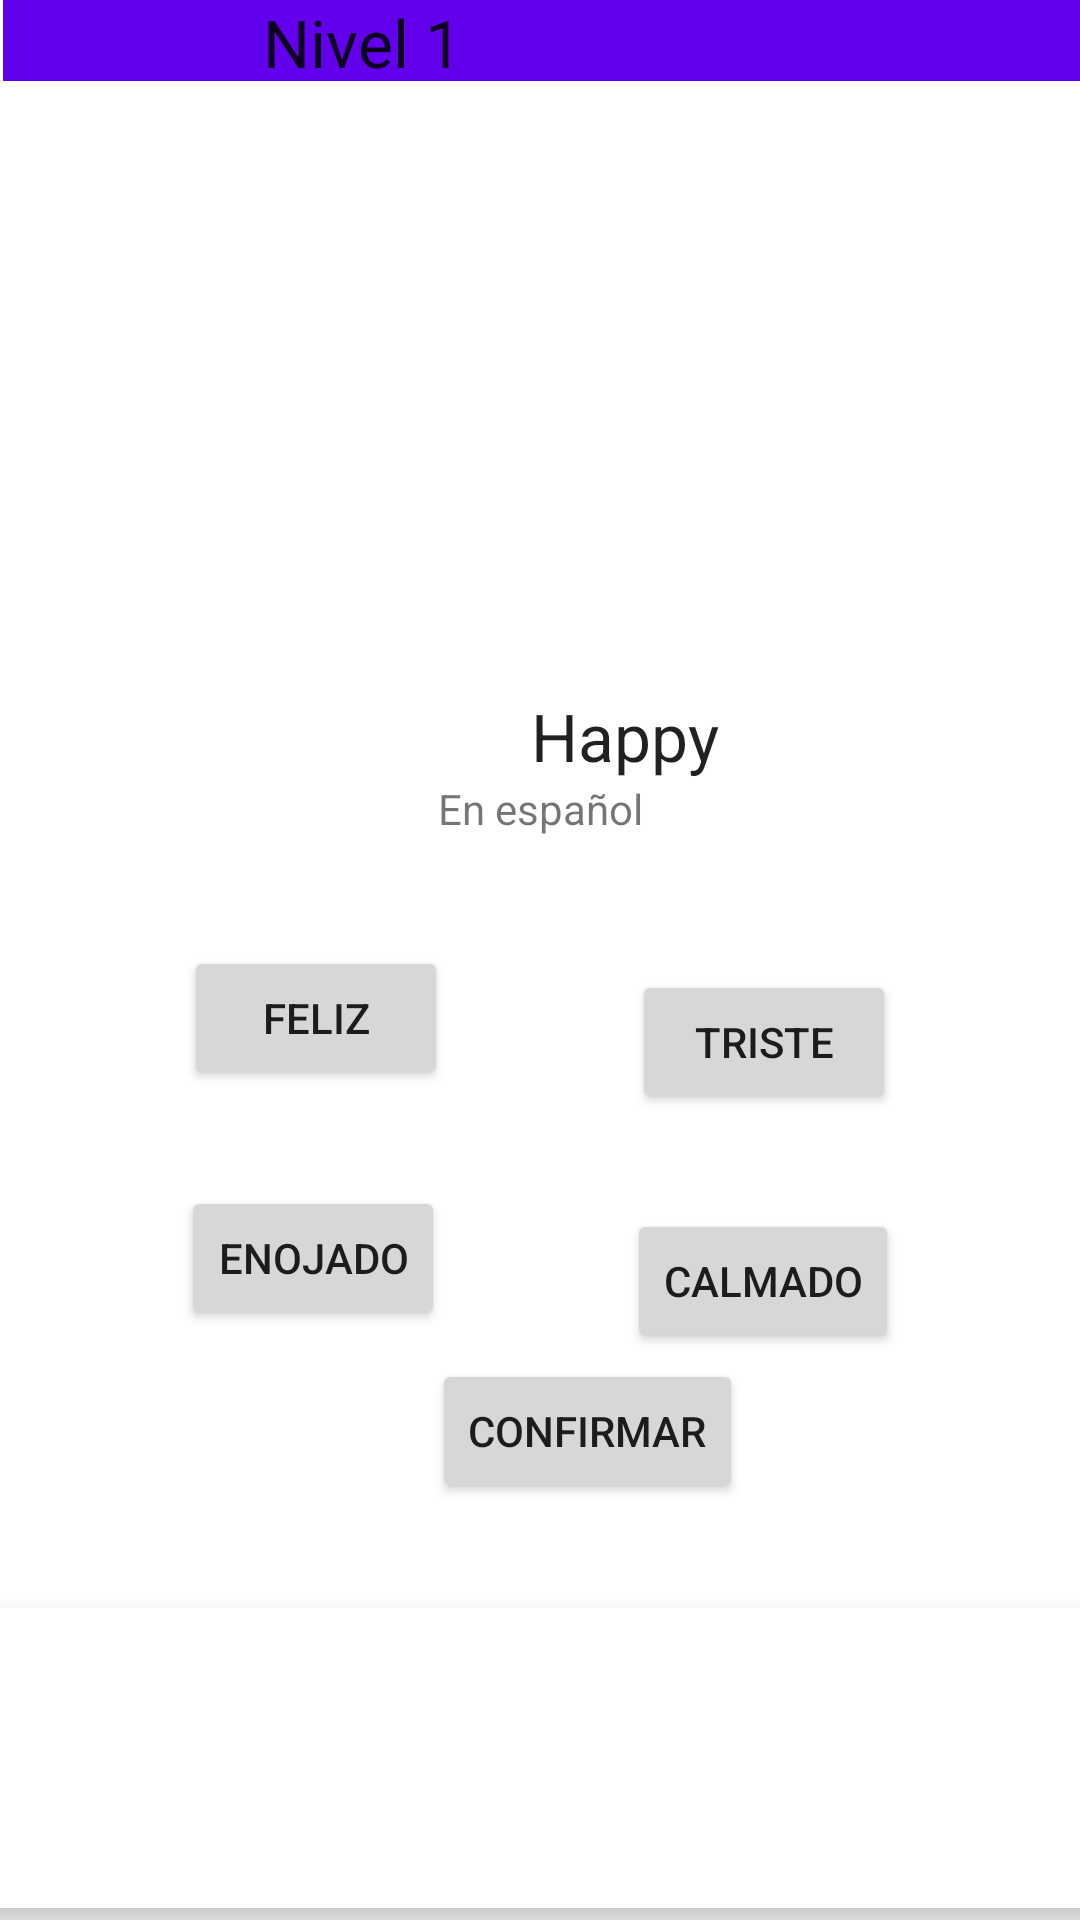

The Android layout XML behind this screen, and the referenced resources:
<!-- AndroidManifest.xml: application theme Theme.Lexi -->
<!-- res/layout/seleccionar.xml -->
<?xml version="1.0" encoding="utf-8"?>
<androidx.constraintlayout.widget.ConstraintLayout xmlns:android="http://schemas.android.com/apk/res/android"
    xmlns:app="http://schemas.android.com/apk/res-auto"
    xmlns:tools="http://schemas.android.com/tools"
    android:id="@+id/relativeLayout"
    android:layout_width="match_parent"
    android:layout_height="match_parent"
    tools:context=".completar">

    <ImageView
        android:id="@+id/imageView2"
        android:layout_width="150dp"
        android:layout_height="150dp"
        android:layout_marginStart="130dp"
        android:layout_marginEnd="131dp"
        android:layout_marginBottom="19dp"
        android:contentDescription="@string/todo"
        app:layout_constraintBottom_toTopOf="@+id/textView4"
        app:layout_constraintEnd_toEndOf="parent"
        app:layout_constraintStart_toStartOf="parent"
        app:layout_constraintTop_toBottomOf="@+id/toolbar2"
        app:srcCompat="@drawable/happy" />

    <androidx.appcompat.widget.Toolbar
        android:id="@+id/toolbar2"
        android:layout_width="409dp"
        android:layout_height="100dp"
        android:layout_marginStart="1dp"
        android:layout_marginEnd="1dp"
        android:layout_marginBottom="35dp"
        android:background="?attr/colorPrimary"
        android:minHeight="?attr/actionBarSize"
        android:theme="?attr/actionBarTheme"
        app:layout_constraintBottom_toTopOf="@+id/imageView2"
        app:layout_constraintEnd_toEndOf="parent"
        app:layout_constraintHorizontal_bias="0.0"
        app:layout_constraintStart_toStartOf="parent"
        app:layout_constraintTop_toTopOf="parent"
        app:layout_constraintVertical_bias="0.0" />

    <ImageButton
        android:id="@+id/imageButton3"
        android:layout_width="wrap_content"
        android:layout_height="wrap_content"
        android:layout_marginStart="10dp"
        app:layout_constraintBottom_toBottomOf="@+id/toolbar2"
        app:layout_constraintStart_toStartOf="@+id/toolbar2"
        app:layout_constraintTop_toTopOf="@+id/toolbar2"
        app:srcCompat="?attr/actionModeCloseDrawable"
        android:contentDescription="@string/todo" />

    <TextView
        android:id="@+id/textView2"
        android:layout_width="wrap_content"
        android:layout_height="wrap_content"
        android:text="@string/nivel_1"
        android:textAppearance="@style/TextAppearance.AppCompat.Large"
        app:layout_constraintBottom_toBottomOf="@+id/toolbar2"
        app:layout_constraintEnd_toEndOf="@+id/toolbar2"
        app:layout_constraintHorizontal_bias="0.101"
        app:layout_constraintStart_toEndOf="@+id/imageButton3"
        app:layout_constraintTop_toTopOf="parent"
        app:layout_constraintVertical_bias="0.414" />

    <Button
        android:id="@+id/button5"
        android:layout_width="wrap_content"
        android:layout_height="wrap_content"
        android:layout_marginStart="50dp"
        android:layout_marginTop="116dp"
        android:layout_marginEnd="25dp"
        android:layout_marginBottom="16dp"
        android:text="@string/feliz"
        app:layout_constraintBottom_toTopOf="@+id/button7"
        app:layout_constraintEnd_toStartOf="@+id/button6"
        app:layout_constraintStart_toStartOf="parent"
        app:layout_constraintTop_toBottomOf="@+id/imageView2" />

    <Button
        android:id="@+id/button6"
        android:layout_width="wrap_content"
        android:layout_height="wrap_content"
        android:layout_marginStart="25dp"
        android:layout_marginTop="80dp"
        android:layout_marginEnd="50dp"
        android:text="@string/triste"
        app:layout_constraintBottom_toTopOf="@+id/button8"
        app:layout_constraintEnd_toEndOf="parent"
        app:layout_constraintStart_toEndOf="@+id/button5"
        app:layout_constraintTop_toBottomOf="@+id/imageView2"
        app:layout_constraintVertical_bias="0.42000002" />

    <Button
        android:id="@+id/button7"
        android:layout_width="wrap_content"
        android:layout_height="wrap_content"
        android:layout_marginStart="50dp"
        android:layout_marginTop="16dp"
        android:layout_marginEnd="25dp"
        android:layout_marginBottom="70dp"
        android:text="@string/enojado"
        app:layout_constraintBottom_toBottomOf="@+id/button9"
        app:layout_constraintEnd_toStartOf="@+id/button8"
        app:layout_constraintStart_toStartOf="parent"
        app:layout_constraintTop_toBottomOf="@+id/button5" />

    <Button
        android:id="@+id/button8"
        android:layout_width="wrap_content"
        android:layout_height="wrap_content"
        android:layout_marginStart="25dp"
        android:layout_marginEnd="50dp"
        android:text="@string/calmado"
        app:layout_constraintBottom_toBottomOf="@+id/button9"
        app:layout_constraintEnd_toEndOf="parent"
        app:layout_constraintStart_toEndOf="@+id/button7"
        app:layout_constraintTop_toBottomOf="@+id/button6" />

    <TextView
        android:id="@+id/textView4"
        android:layout_width="wrap_content"
        android:layout_height="wrap_content"
        android:layout_marginStart="177dp"
        android:layout_marginEnd="171dp"
        android:text="@string/happy"
        android:textAppearance="@style/TextAppearance.AppCompat.Large"
        app:layout_constraintBottom_toTopOf="@+id/textView5"
        app:layout_constraintEnd_toEndOf="parent"
        app:layout_constraintHorizontal_bias="0.0"
        app:layout_constraintStart_toStartOf="parent" />

    <TextView
        android:id="@+id/textView5"
        android:layout_width="wrap_content"
        android:layout_height="wrap_content"
        android:layout_marginStart="171dp"
        android:layout_marginEnd="171dp"
        android:layout_marginBottom="124dp"
        android:text="@string/en_espa_ol"
        app:layout_constraintBottom_toTopOf="@+id/button8"
        app:layout_constraintEnd_toEndOf="parent"
        app:layout_constraintStart_toStartOf="parent" />

    <Button
        android:id="@+id/button9"
        android:layout_width="wrap_content"
        android:layout_height="wrap_content"
        android:layout_marginStart="144dp"
        android:layout_marginTop="2dp"
        android:layout_marginEnd="16dp"
        android:text="@string/confirmar"
        app:layout_constraintBottom_toTopOf="@+id/bottomNavigationView2"
        app:layout_constraintEnd_toStartOf="@+id/button8"
        app:layout_constraintHorizontal_bias="0.0"
        app:layout_constraintStart_toStartOf="parent"
        app:layout_constraintTop_toBottomOf="@+id/button8" />

    <com.google.android.material.bottomnavigation.BottomNavigationView
        android:id="@+id/bottomNavigationView2"
        android:layout_width="407dp"
        android:layout_height="100dp"
        android:layout_marginStart="3dp"
        android:layout_marginTop="35dp"
        android:layout_marginEnd="1dp"
        android:layout_marginBottom="4dp"
        app:layout_constraintBottom_toBottomOf="parent"
        app:layout_constraintEnd_toEndOf="parent"
        app:layout_constraintStart_toStartOf="parent"
        app:layout_constraintTop_toBottomOf="@+id/button9" />
</androidx.constraintlayout.widget.ConstraintLayout>
<!-- resources referenced by this layout -->
<resources>
  <string name="calmado">Calmado</string>
  <string name="confirmar">Confirmar</string>
  <string name="en_espa_ol">En español</string>
  <string name="enojado">Enojado</string>
  <string name="feliz">Feliz</string>
  <string name="happy">Happy</string>
  <string name="nivel_1">Nivel 1</string>
  <string name="todo" />
  <string name="triste">Triste</string>
  <style name="Theme.Lexi" parent="Theme.MaterialComponents.DayNight.DarkActionBar">
      
          
          <item name="colorPrimary">@color/purple_500</item>
          <item name="colorPrimaryVariant">@color/purple_700</item>
          <item name="colorOnPrimary">@color/white</item>
          
          <item name="colorSecondary">@color/azul_button</item>
          <item name="colorSecondaryVariant">@color/teal_700</item>
          <item name="colorOnSecondary">@color/black</item>
          
          
          <item name="android:statusBarColor" tools:targetApi="l">?attr/colorSecondary</item>
          
      </style>
  <color name="purple_500">#FF6200EE</color>
  <color name="purple_700">#FF3700B3</color>
  <color name="white">#FFFFFFFF</color>
  <color name="azul_button">#8DB5E6</color>
  <color name="teal_700">#FF018786</color>
  <color name="black">#FF000000</color>
</resources>
